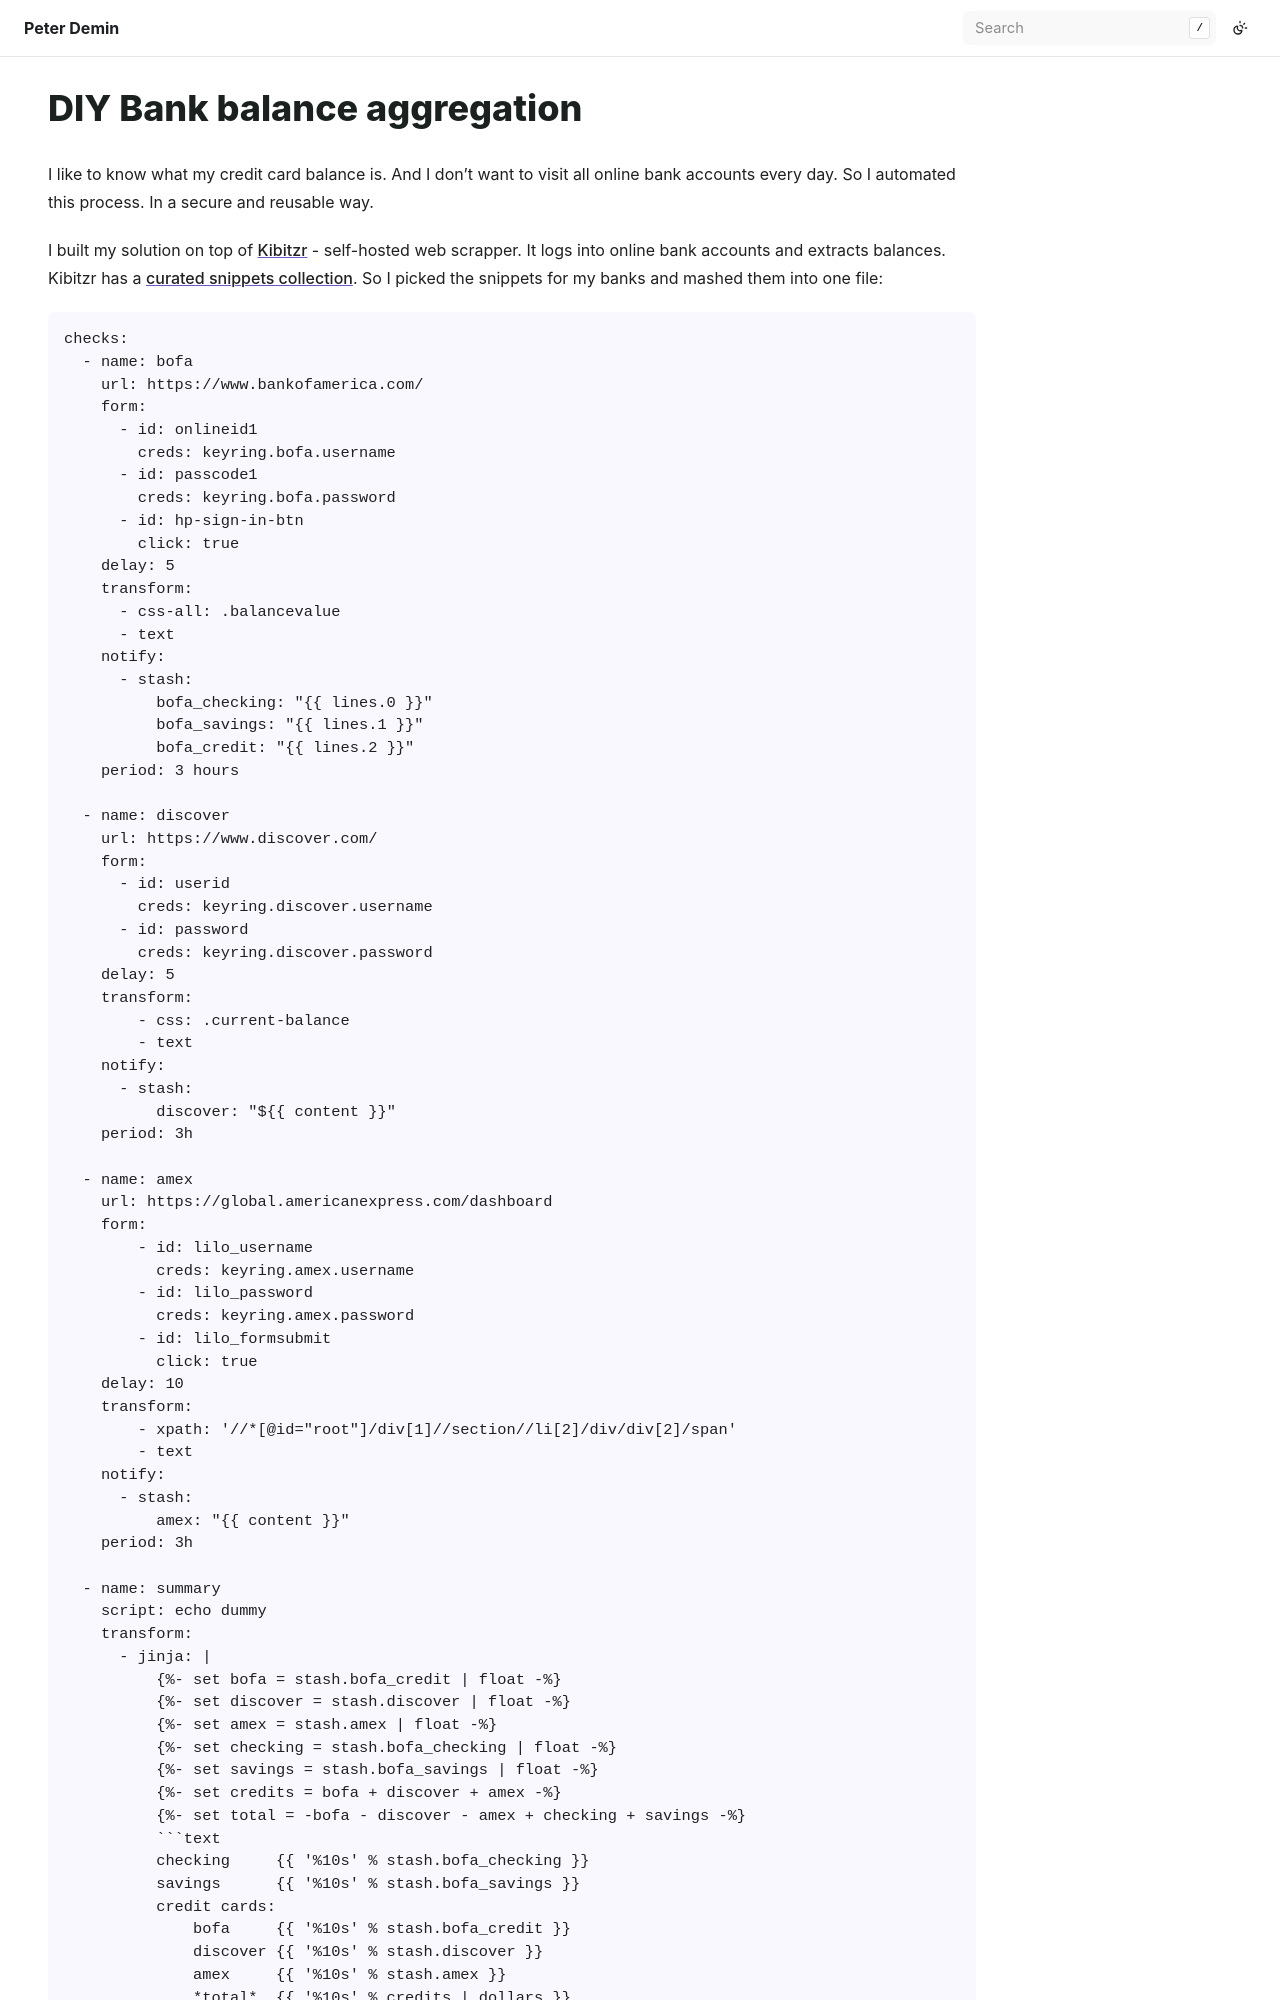

repository: peterdemin/peterdemin.github.io · page: 12_articles/14-kibitzr-banks.html · generator: sphinx

# DIY Bank balance aggregation

I like to know what my credit card balance is.
And I don't want to visit all online bank accounts every day.
So I automated this process.
In a secure and reusable way.

I built my solution on top of [Kibitzr](https://kibitzr.github.io/) - self-hosted web scrapper.
It logs into online bank accounts and extracts balances.
Kibitzr has a [curated snippets collection](https://github.com/kibitzr/recipes/tree/master/banks).
So I picked the snippets for my banks and mashed them into one file:

```yaml
checks:
  - name: bofa
    url: https://www.bankofamerica.com/
    form:
      - id: onlineid1
        creds: keyring.bofa.username
      - id: passcode1
        creds: keyring.bofa.password
      - id: hp-sign-in-btn
        click: true
    delay: 5
    transform:
      - css-all: .balancevalue
      - text
    notify:
      - stash:
          bofa_checking: "{{ lines.0 }}" 
          bofa_savings: "{{ lines.1 }}" 
          bofa_credit: "{{ lines.2 }}" 
    period: 3 hours

  - name: discover
    url: https://www.discover.com/
    form:
      - id: userid
        creds: keyring.discover.username
      - id: password
        creds: keyring.discover.password
    delay: 5
    transform:
        - css: .current-balance
        - text
    notify:
      - stash:
          discover: "${{ content }}" 
    period: 3h

  - name: amex
    url: https://global.americanexpress.com/dashboard
    form:
        - id: lilo_username
          creds: keyring.amex.username
        - id: lilo_password
          creds: keyring.amex.password
        - id: lilo_formsubmit
          click: true
    delay: 10
    transform:
        - xpath: '//*[@id="root"]/div[1]//section//li[2]/div/div[2]/span'
        - text
    notify:
      - stash:
          amex: "{{ content }}" 
    period: 3h
